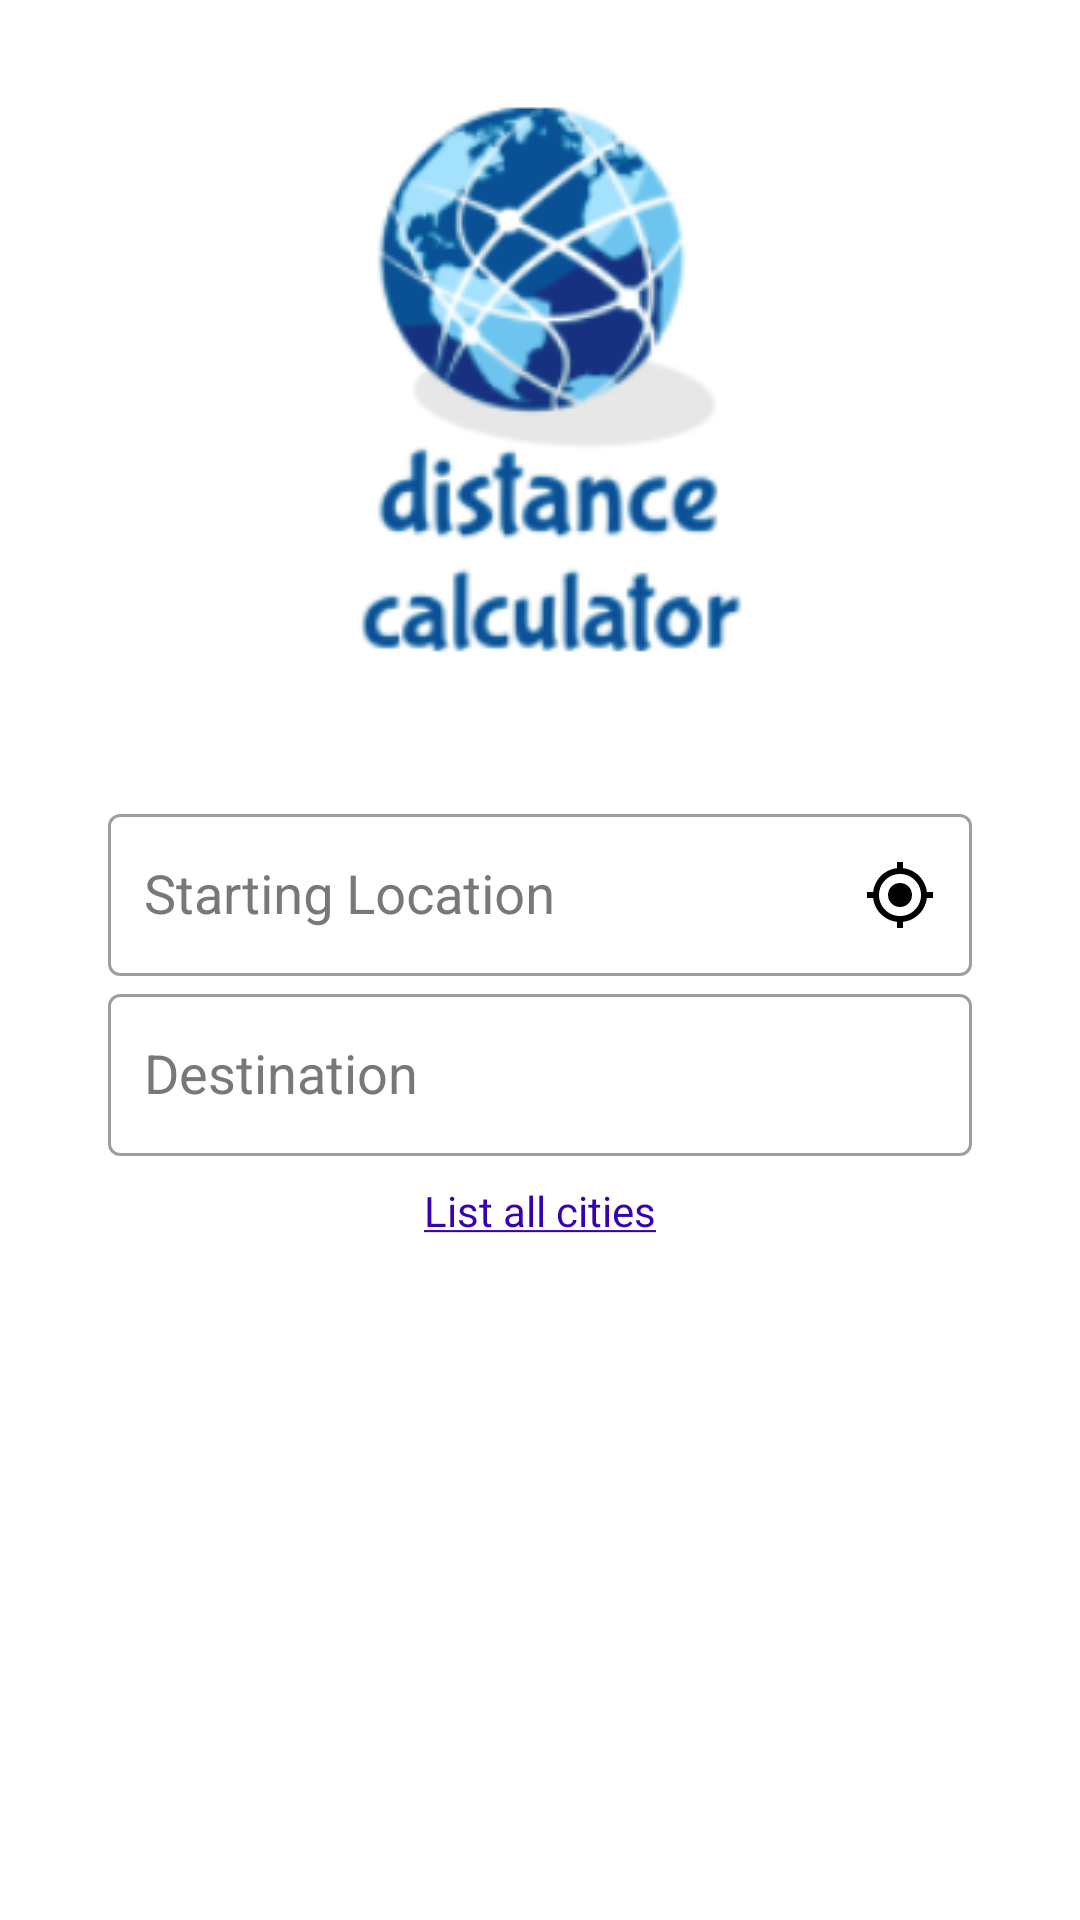

Reconstruct the res/layout file that produces this screen, plus the resources it refers to.
<!-- AndroidManifest.xml: application theme Theme.MyApp -->
<!-- res/layout/fragment_selector.xml -->
<?xml version="1.0" encoding="utf-8"?>
<layout xmlns:android="http://schemas.android.com/apk/res/android"
    xmlns:app="http://schemas.android.com/apk/res-auto"
    xmlns:tools="http://schemas.android.com/tools">

    <androidx.constraintlayout.widget.ConstraintLayout
        android:layout_width="match_parent"
        android:layout_height="match_parent"
        android:orientation="vertical"
        tools:context=".screens.selector.SelectorFragment">


        <com.google.android.material.textfield.TextInputLayout
            android:id="@+id/startLocationLayout"
            style="@style/autoCompleteLayoutStyle"
            android:layout_marginTop="@dimen/auto_complete_text_input_top_margin"
            android:hint="@string/label_selector_starting_location"
            app:endIconCheckable="true"
            app:endIconDrawable="@drawable/ic_location_black"
            app:endIconMode="custom"
            app:endIconTint="@color/black"
            app:layout_constraintEnd_toEndOf="@id/endGuideline"
            app:layout_constraintStart_toStartOf="@id/startGuideline"
            app:layout_constraintTop_toBottomOf="@+id/imageView">

            <AutoCompleteTextView
                android:id="@+id/startLocationTextView"
                style="@style/autoCompleteTextViewStyle"
                app:layout_constraintEnd_toEndOf="parent"
                app:layout_constraintStart_toStartOf="parent"
                app:layout_constraintTop_toTopOf="parent" />

        </com.google.android.material.textfield.TextInputLayout>

        <com.google.android.material.textfield.TextInputLayout
            android:id="@+id/destinationLocationLayout"
            style="@style/autoCompleteLayoutStyle"
            android:hint="@string/label_selector_destination"
            app:layout_constraintEnd_toEndOf="@id/endGuideline"
            app:layout_constraintStart_toStartOf="@id/startGuideline"
            app:layout_constraintTop_toBottomOf="@+id/startLocationLayout">

            <AutoCompleteTextView
                android:id="@+id/destinationLocationTextView"
                style="@style/autoCompleteTextViewStyle"
                app:layout_constraintEnd_toEndOf="@id/endGuideline"
                app:layout_constraintStart_toStartOf="parent"
                app:layout_constraintTop_toBottomOf="@+id/startLocationLayout" />
        </com.google.android.material.textfield.TextInputLayout>

        <TextView
            android:id="@+id/listAllCitiesView"
            android:layout_width="wrap_content"
            android:layout_height="wrap_content"
            android:layout_marginTop="@dimen/small_margin"
            android:text="@string/label_selector_list_all_cities"
            android:textColor="@color/purple_700"
            app:layout_constraintEnd_toEndOf="@+id/destinationLocationLayout"
            app:layout_constraintStart_toStartOf="@+id/startGuideline"
            app:layout_constraintTop_toBottomOf="@+id/destinationLocationLayout" />

        <Button
            android:id="@+id/calculateButton"
            style="@style/mainPageButtonStyle"
            android:backgroundTint="@color/blue"
            android:text="@string/label_button_selector_calculate_distance"
            app:icon="@drawable/ic_calculate_white"
            app:layout_constraintBottom_toTopOf="@+id/openMapButton"
            app:layout_constraintEnd_toEndOf="parent"
            app:layout_constraintStart_toStartOf="parent" />

        <Button
            android:id="@+id/openMapButton"
            style="@style/mainPageButtonStyle"
            android:backgroundTint="@color/green"
            android:text="@string/label_button_selector_select_from_map"
            app:icon="@drawable/ic_map_white"
            app:layout_constraintBottom_toTopOf="@+id/settingsButton"
            app:layout_constraintEnd_toEndOf="parent"
            app:layout_constraintStart_toStartOf="parent" />


        <Button
            android:id="@+id/settingsButton"
            style="@style/mainPageButtonStyle"
            android:layout_marginBottom="@dimen/selector_button_bottom_margin"
            android:backgroundTint="@color/yellow"
            android:text="@string/label_button_selector_go_to_settings"
            app:icon="@drawable/ic_settings_white"
            app:layout_constraintBottom_toBottomOf="parent"
            app:layout_constraintEnd_toEndOf="parent"
            app:layout_constraintStart_toStartOf="parent"
            app:layout_dodgeInsetEdges="bottom" />


        <androidx.constraintlayout.widget.Guideline
            android:id="@+id/startGuideline"
            android:layout_width="wrap_content"
            android:layout_height="wrap_content"
            android:orientation="vertical"
            app:layout_constraintGuide_percent="@dimen/ten_pct" />

        <androidx.constraintlayout.widget.Guideline
            android:id="@+id/endGuideline"
            android:layout_width="wrap_content"
            android:layout_height="wrap_content"
            android:orientation="vertical"
            app:layout_constraintGuide_percent="@dimen/ninety_pct" />

        <ImageView
            android:id="@+id/imageView"
            android:layout_width="wrap_content"
            android:layout_height="wrap_content"
            android:layout_margin="@dimen/default_margin"
            app:layout_constraintEnd_toEndOf="parent"
            app:layout_constraintStart_toStartOf="parent"
            app:layout_constraintTop_toTopOf="parent"
            app:srcCompat="@drawable/app_logo" />


    </androidx.constraintlayout.widget.ConstraintLayout>
</layout>
<!-- resources referenced by this layout -->
<resources>
  <color name="black">#FF000000</color>
  <color name="blue">#32B2DE</color>
  <color name="green">#009900</color>
  <color name="purple_700">#FF3700B3</color>
  <color name="yellow">#e6b800</color>
  <dimen name="auto_complete_text_input_top_margin">32dp</dimen>
  <dimen name="default_margin">15dp</dimen>
  <dimen name="ninety_pct">0.9</dimen>
  <dimen name="selector_button_bottom_margin">54dp</dimen>
  <dimen name="small_margin">8dp</dimen>
  <dimen name="ten_pct">0.1</dimen>
  <string name="label_button_selector_calculate_distance">CALCULATE DISTANCE</string>
  <string name="label_button_selector_go_to_settings">GO TO SETTINGS</string>
  <string name="label_button_selector_select_from_map">SELECT FROM MAP</string>
  <string name="label_selector_destination">Destination</string>
  <string name="label_selector_list_all_cities"><u>List all cities</u></string>
  <string name="label_selector_starting_location">Starting Location</string>
  <style name="autoCompleteLayoutStyle" parent="Widget.MaterialComponents.TextInputLayout.OutlinedBox">
          <item name="android:layout_height">@dimen/auto_complete_layout_height</item>
          <item name="android:layout_width">@dimen/match_constraint</item>
          <item name="android:textColorHint">@color/grey</item>
      </style>
  <style name="autoCompleteTextViewStyle" parent="Widget.MaterialComponents.TextView">
          <item name="android:layout_height">@dimen/auto_complete_height</item>
          <item name="android:layout_width">match_parent</item>
          <item name="android:layout_marginBottom">@dimen/auto_complete_bottom_margin</item>
          <item name="android:dropDownHeight">wrap_content</item>
          <item name="android:paddingStart">@dimen/default_padding</item>
          <item name="android:paddingEnd">@dimen/default_padding</item>
          <item name="android:textColor">@color/black</item>
          <item name="android:textSize">@dimen/headline_text_size</item>
      </style>
  <style name="Theme.MyApp" parent="Theme.MaterialComponents.Light">
          <item name="snackbarStyle">@style/snackbarStyle</item>
          <item name="snackbarTextViewStyle">@style/snackbarTextStyle</item>
          <item name="android:textViewStyle">@style/defaultTextViewStyle</item>
          <item name="android:textColorPrimary">@color/white</item>
          <item name="android:editTextColor">@color/grey</item>
          <item name="android:textColorHint">@color/grey</item>
      </style>
  <dimen name="auto_complete_layout_height">60dp</dimen>
  <dimen name="match_constraint">0dp</dimen>
  <color name="grey">#787878</color>
  <dimen name="auto_complete_height">54dp</dimen>
  <dimen name="auto_complete_bottom_margin">10dp</dimen>
  <dimen name="default_padding">12dp</dimen>
  <dimen name="headline_text_size">18sp</dimen>
  <dimen name="default_button_width">320dp</dimen>
  <dimen name="default_button_height">54dp</dimen>
  <color name="white">#FFFFFFFF</color>
  <dimen name="default_text_size">16sp</dimen>
  <dimen name="default_button_corner_radius">3dp</dimen>
  <dimen name="default_button_icon_padding">6dp</dimen>
  <style name="snackbarStyle" parent="@style/Widget.MaterialComponents.Snackbar">
          <item name="android:background">@color/white</item>
      </style>
  <style name="snackbarTextStyle" parent="@style/Widget.MaterialComponents.Snackbar.TextView">
          <item name="android:textColor">@color/red</item>
          <item name="android:textSize">@dimen/default_text_size</item>
          <item name="android:textStyle">bold</item>
      </style>
  <style name="defaultTextViewStyle" parent="android:Widget.TextView">
          <item name="android:textColor">@color/black</item>
      </style>
  <color name="red">#ff0000</color>
</resources>
